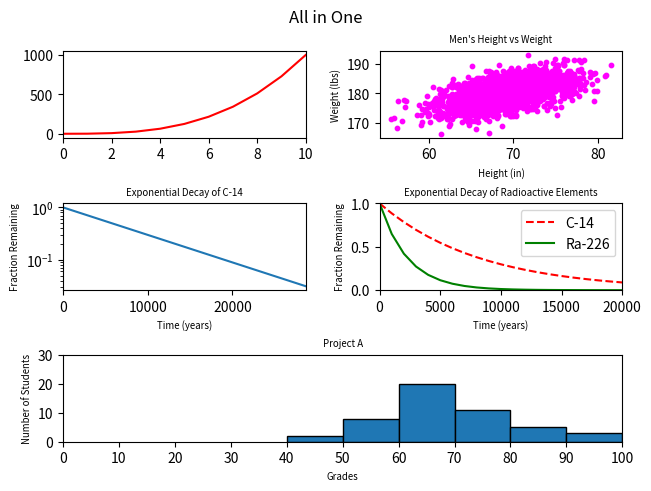

Reproduce this figure in Python.
#!/usr/bin/env python3
""" Plotting Task 5-all_in_one"""
import numpy as np
import matplotlib.pyplot as plt
from matplotlib.gridspec import GridSpec

y0 = np.arange(0, 11) ** 3

mean = [69, 0]
cov = [[15, 8], [8, 15]]
np.random.seed(5)
x1, y1 = np.random.multivariate_normal(mean, cov, 2000).T
y1 += 180

x2 = np.arange(0, 28651, 5730)
r2 = np.log(0.5)
t2 = 5730
y2 = np.exp((r2 / t2) * x2)

x3 = np.arange(0, 21000, 1000)
r3 = np.log(0.5)
t31 = 5730
t32 = 1600
y31 = np.exp((r3 / t31) * x3)
y32 = np.exp((r3 / t32) * x3)

np.random.seed(5)
student_grades = np.random.normal(68, 15, 50)

figure = plt.figure(constrained_layout=True)
axis = GridSpec(3, 2, figure=figure)
figure.suptitle("All in One")
ax1 = figure.add_subplot(axis[0, 0])
ax2 = figure.add_subplot(axis[0, 1])
ax3 = figure.add_subplot(axis[1, 0])
ax4 = figure.add_subplot(axis[1, 1])
ax5 = figure.add_subplot(axis[2, :])

ax1.plot(y0, 'r')
ax1.axis([0, 10, -50, 1050])

ax2.scatter(x1, y1, color='magenta', s=10)
ax2.set_title("Men's Height vs Weight", fontsize='x-small')
ax2.set_xlabel('Height (in)', fontsize='x-small')
ax2.set_ylabel('Weight (lbs)', fontsize='x-small')

ax3.plot(x2, y2)
ax3.set_title("Exponential Decay of C-14", fontsize='x-small')
ax3.set_yscale("log")
ax3.set_xlim(0, 28650)
ax3.set_xlabel("Time (years)", fontsize='x-small')
ax3.set_ylabel("Fraction Remaining", fontsize='x-small')

ax4.plot(x3, y31, 'r--', label="C-14")
ax4.plot(x3, y32, 'g', label="Ra-226")
ax4.axis([0, 20000, 0, 1])
ax4.set_xlabel("Time (years)", fontsize='x-small')
ax4.set_ylabel("Fraction Remaining", fontsize='x-small')
ax4.set_title("Exponential Decay of Radioactive Elements", fontsize='x-small')
ax4.legend()

ax5.hist(student_grades, bins=[40, 50, 60, 70, 80, 90, 100], edgecolor='black')
ax5.set_title("Project A", fontsize='x-small')
ax5.set_xlabel("Grades", fontsize='x-small')
ax5.set_ylabel("Number of Students", fontsize='x-small')
ax5.set_xlim([0, 100])
ax5.set_ylim([0, 30])
ax5.set_xticks(range(0, 110, 10))
plt.show()
